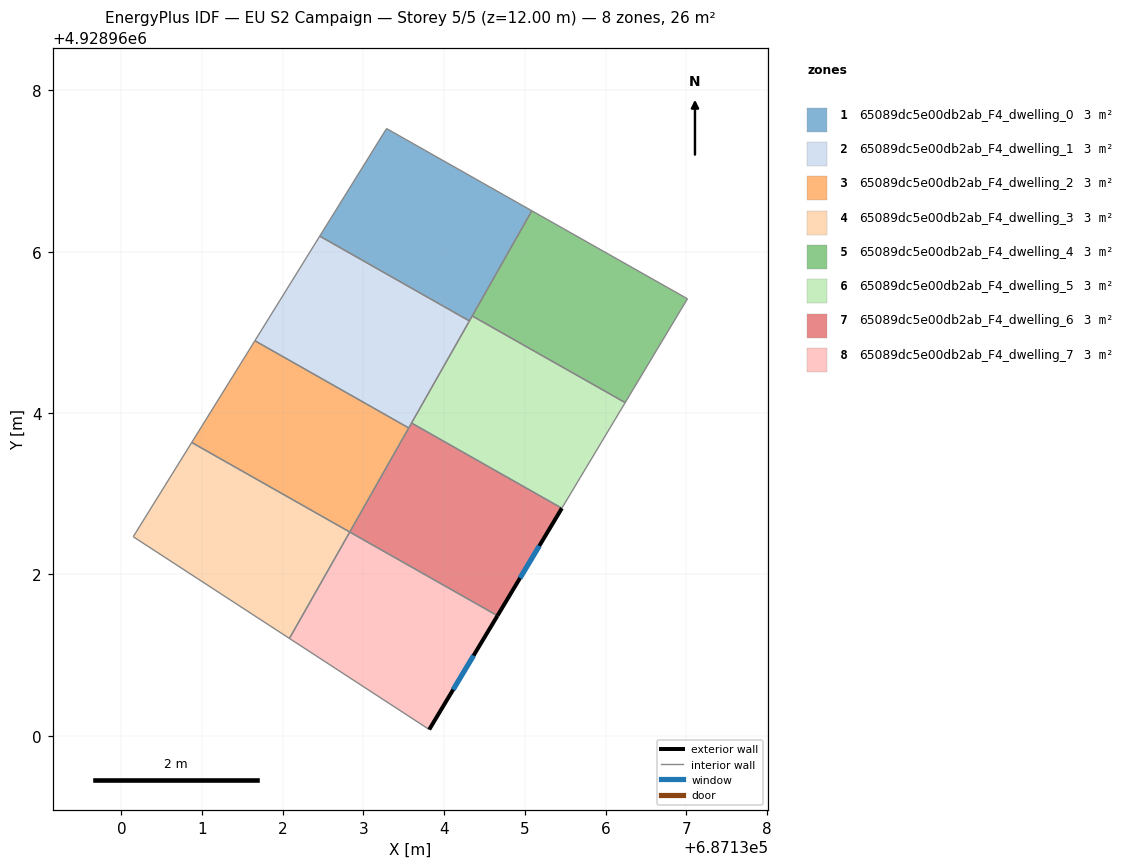
=== STOREY PLAN SPEC (per zone: floor XY polygon, exterior-wall plan segments, windows/doors) ===
zone 1: 65089dc5e00db2ab_F4_dwelling_0  (3.3 m²)
  floor: (687135.09, 4928966.51) (687134.31, 4928965.14) (687132.46, 4928966.19) (687133.29, 4928967.53)
  interior walls: 4
zone 2: 65089dc5e00db2ab_F4_dwelling_1  (3.3 m²)
  floor: (687134.31, 4928965.14) (687133.56, 4928963.82) (687131.65, 4928964.90) (687132.46, 4928966.19)
  interior walls: 5
zone 3: 65089dc5e00db2ab_F4_dwelling_2  (3.3 m²)
  floor: (687133.56, 4928963.82) (687132.83, 4928962.53) (687130.87, 4928963.64) (687131.65, 4928964.90)
  interior walls: 4
zone 4: 65089dc5e00db2ab_F4_dwelling_3  (3.3 m²)
  floor: (687132.83, 4928962.53) (687132.08, 4928961.21) (687130.15, 4928962.47) (687130.87, 4928963.64)
  interior walls: 4
zone 5: 65089dc5e00db2ab_F4_dwelling_4  (3.3 m²)
  floor: (687137.02, 4928965.42) (687136.24, 4928964.13) (687134.35, 4928965.20) (687135.09, 4928966.51)
  interior walls: 4
zone 6: 65089dc5e00db2ab_F4_dwelling_5  (3.3 m²)
  floor: (687136.24, 4928964.13) (687135.46, 4928962.82) (687133.60, 4928963.88) (687134.35, 4928965.20)
  interior walls: 5
zone 7: 65089dc5e00db2ab_F4_dwelling_6  (3.3 m²)
  floor: (687135.46, 4928962.82) (687134.66, 4928961.49) (687132.83, 4928962.53) (687133.60, 4928963.88)
  exterior wall: (687134.66, 4928961.49) – (687135.46, 4928962.82)  [1.6 m]
    window: (687134.94, 4928961.96) – (687135.18, 4928962.35)  [0.4 m²]
  interior walls: 4
zone 8: 65089dc5e00db2ab_F4_dwelling_7  (3.3 m²)
  floor: (687134.66, 4928961.49) (687133.81, 4928960.08) (687132.08, 4928961.21) (687132.83, 4928962.53)
  exterior wall: (687133.81, 4928960.08) – (687134.66, 4928961.49)  [1.6 m]
    window: (687134.11, 4928960.57) – (687134.36, 4928960.99)  [0.4 m²]
  interior walls: 3

=== DERIVED (storey summary) ===
Building: EU S2 Campaign
Storey: 5 of 5  (floor level z = 12.00 m)
Storey gross floor area: 26.4 m²
Zones on this storey: 8
  - 65089dc5e00db2ab_F4_dwelling_0: floor 3.3 m²
  - 65089dc5e00db2ab_F4_dwelling_1: floor 3.3 m²
  - 65089dc5e00db2ab_F4_dwelling_2: floor 3.3 m²
  - 65089dc5e00db2ab_F4_dwelling_3: floor 3.3 m²
  - 65089dc5e00db2ab_F4_dwelling_4: floor 3.3 m²
  - 65089dc5e00db2ab_F4_dwelling_5: floor 3.3 m²
  - 65089dc5e00db2ab_F4_dwelling_6: floor 3.3 m²; exterior wall 1.6 m (4.7 m²); 1 window(s) 0.4 m²; WWR 8.9%
  - 65089dc5e00db2ab_F4_dwelling_7: floor 3.3 m²; exterior wall 1.6 m (4.9 m²); 1 window(s) 0.4 m²; WWR 8.9%
Zone adjacency (shared interzone walls):
  - 65089dc5e00db2ab_F4_dwelling_0 ↔ 65089dc5e00db2ab_F4_dwelling_1
  - 65089dc5e00db2ab_F4_dwelling_1 ↔ 65089dc5e00db2ab_F4_dwelling_2
  - 65089dc5e00db2ab_F4_dwelling_1 ↔ 65089dc5e00db2ab_F4_dwelling_5
  - 65089dc5e00db2ab_F4_dwelling_1 ↔ 65089dc5e00db2ab_F4_dwelling_6
  - 65089dc5e00db2ab_F4_dwelling_2 ↔ 65089dc5e00db2ab_F4_dwelling_3
  - 65089dc5e00db2ab_F4_dwelling_2 ↔ 65089dc5e00db2ab_F4_dwelling_6
  - 65089dc5e00db2ab_F4_dwelling_3 ↔ 65089dc5e00db2ab_F4_dwelling_7
  - 65089dc5e00db2ab_F4_dwelling_4 ↔ 65089dc5e00db2ab_F4_dwelling_5
  - 65089dc5e00db2ab_F4_dwelling_5 ↔ 65089dc5e00db2ab_F4_dwelling_6
  - 65089dc5e00db2ab_F4_dwelling_6 ↔ 65089dc5e00db2ab_F4_dwelling_7